Run: headless pygame with SDL's dummy video driver; simulated clock (each Clock.tick advances the game by its frame time, no real sleeping); random seed 0; keys injected as events and as key.get_pressed() state; mouse plan: one left click at the window centre at the start of phase 2, then a move to the lower-right quarter at the start of phase 3.
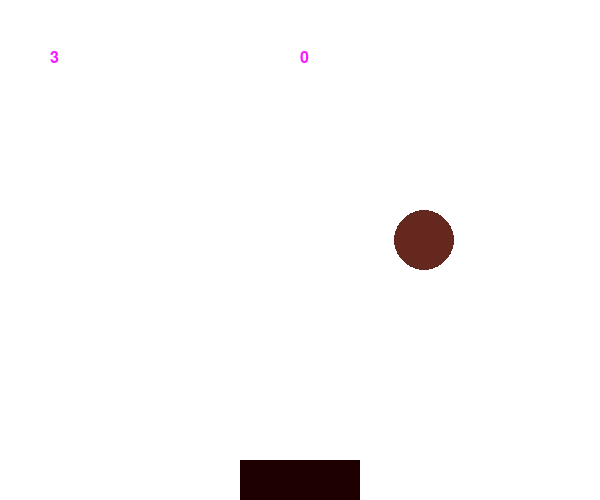
Frame 1 of 4 · flips 1–60 · no input
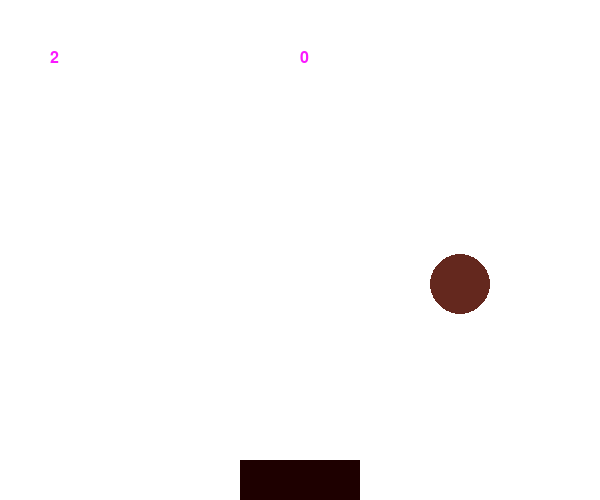
Frame 2 of 4 · flips 61–180 · clicked the window centre · tapped SPACE, RETURN · held RIGHT (→), D
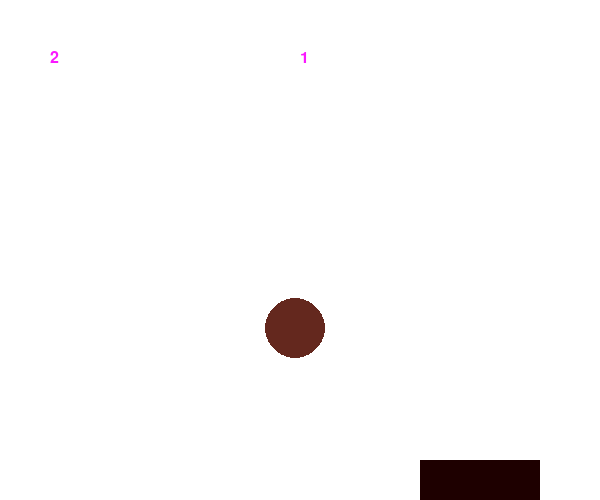
Frame 3 of 4 · flips 181–300 · moved the mouse to the lower-right quarter · held DOWN (↓), S
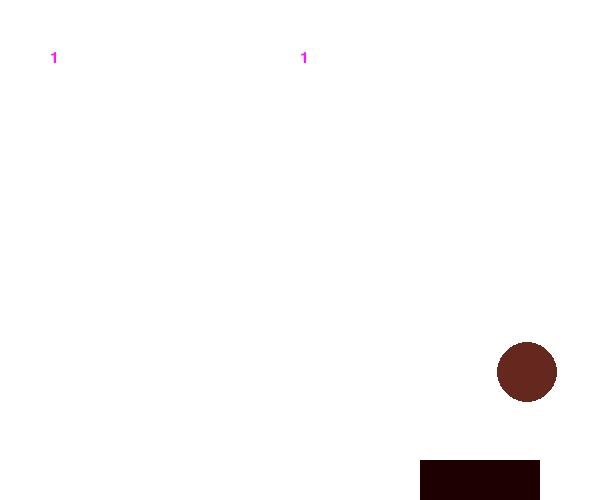
Frame 4 of 4 · flips 301–420 · held LEFT (←), A, UP (↑), W

The pygame program that drew these frames:

# -*- coding: utf-8 -*-

import pygame
import random

clock = pygame.time.Clock()
time_passed = clock.tick()
time_passed = clock.tick(30)

win_w, win_h = 600, 500
ball_r = 30


def print_text(scr, font, x, y, text, color=(250, 25, 255)):
    imgText = font.render(text, True, color)
    scr.blit(imgText, (x, y))


def init_ball():
    return random.randint(ball_r, win_w - ball_r), 0

#1. 游戏启动，和小球下落
#2. 控制挡板
#3. 添加分数
#4. 其它扩展

def playGame(screen, lives, score):
    # ball_x, ball_y = 0, 100
    # 小挡板的坐标和宽高re
    rect_x, rect_y, rect_w, rect_h = (win_w - 120) / 2, win_h - 40, 120, 40

    font1 = pygame.font.Font(None, 24)

    # 让小球从一个上面随机的位置出现

    ball_x, ball_y = init_ball()
    vel_y = 4  # 小球的初始下落速度
    # 我们需要一个白色的背景界面
    white = (255, 255, 255)

    while True:
        for event in pygame.event.get():
            if event.type == pygame.QUIT:
                pygame.quit()
            elif event.type == pygame.MOUSEMOTION:  # 监听鼠标动作
                rect_x, _ = event.pos  # 让小挡板始终都和鼠标一起动
                rect_x -= rect_w / 2
                if rect_x < 0:
                    rect_x = 0
                elif rect_x > win_w - rect_w:
                    rect_x = win_w - rect_w

        if rect_y - ball_y < ball_r:
            if rect_x < ball_x < rect_x + rect_w:
                score += 1
            else:
                lives -= 1
                if lives == 0:
                    break
            ball_x, ball_y = init_ball()
            init_ball()
        else:
            ball_y += vel_y

        screen.fill(white)
        pygame.draw.circle(screen, (100, 40, 30), (ball_x, ball_y), ball_r, 0)
        pygame.draw.rect(screen, (30, 0, 0), (rect_x, rect_y, rect_w, rect_h), 0)
        print_text(screen, font1, 50, 50, str(lives))
        print_text(screen, font1, 300, 50, str(score))

        pygame.display.update()
        time_passed = clock.tick(30)


def main():
    pygame.init()
    screen = pygame.display.set_mode((win_w, win_h))
    pygame.display.set_caption('BALL')
    lives = 3
    score = 0
    playGame(screen, lives, score)



if __name__ == '__main__':
    main()
